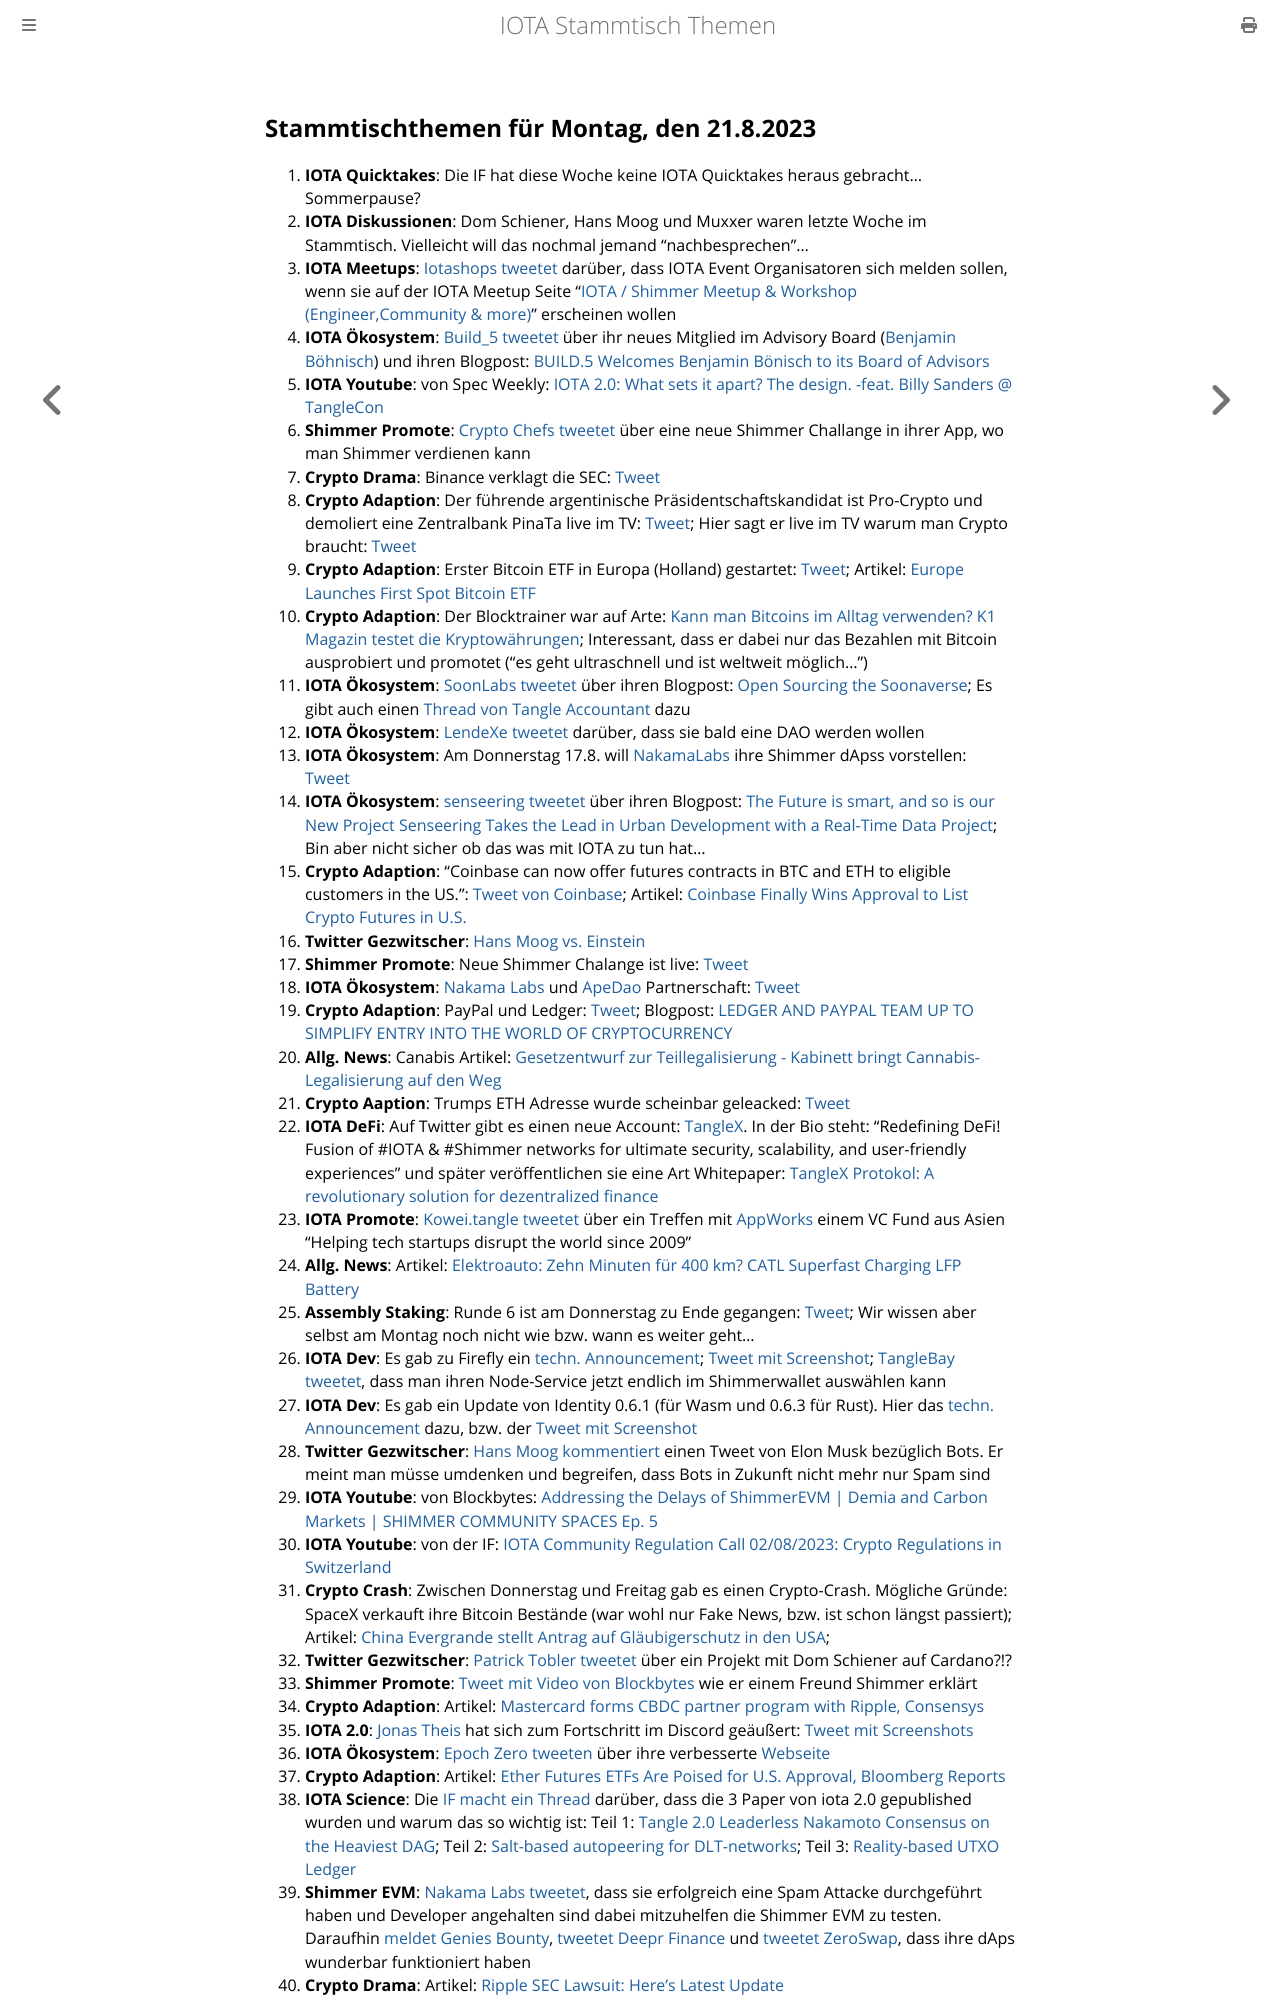

repository: iota-community/community-events · page: stammtisch/2023-08-21/index.html · generator: mdbook

## Stammtischthemen für Montag, den 21.8.2023

1. **IOTA Quicktakes**: Die IF hat diese Woche keine IOTA Quicktakes heraus gebracht... Sommerpause?
2. **IOTA Diskussionen**: Dom Schiener, Hans Moog und Muxxer waren letzte Woche im Stammtisch. Vielleicht will das nochmal jemand "nachbesprechen"...
3. **IOTA Meetups**: [Iotashops tweetet](https://twitter.com/iotashop/status/1690662972815732736?s=20) darüber, dass IOTA Event Organisatoren sich melden sollen, wenn sie auf der IOTA Meetup Seite "[IOTA / Shimmer Meetup & Workshop (Engineer,Community & more)](https://twitter.com/iotashop/status/1690662972815732736?s=20)" erscheinen wollen
4. **IOTA Ökosystem**: [Build_5 tweetet](https://twitter.com/build5tech/status/1691329716534583296?s=20) über ihr neues Mitglied im Advisory Board ([Benjamin Böhnisch](https://twitter.com/BenBoenisch)) und ihren Blogpost: [BUILD.5 Welcomes Benjamin Bönisch to its Board of Advisors](https://build5.com/blog/benjamin-bonisch/)
5. **IOTA Youtube**: von Spec Weekly: [IOTA 2.0: What sets it apart? The design. -feat. Billy Sanders @ TangleCon](https://www.youtube.com/watch?v=t6pY9hEhYn0)
6. **Shimmer Promote**: [Crypto Chefs tweetet](https://twitter.com/cryptochefs_io/status/1691117675437514752?s=20) über eine neue Shimmer Challange in ihrer App, wo man Shimmer verdienen kann
7. **Crypto Drama**: Binance verklagt die SEC: [Tweet](https://twitter.com/WatcherGuru/status/1691322632048693249?s=20)
8. **Crypto Adaption**: Der führende argentinische Präsidentschaftskandidat ist Pro-Crypto und demoliert eine Zentralbank PinaTa live im TV: [Tweet](https://twitter.com/BTC_Culture/status/1691254399002185728?s=20); Hier sagt er live im TV warum man Crypto braucht: [Tweet](https://twitter.com/coinbureau/status/1691342406661160960?s=20)
9. **Crypto Adaption**: Erster Bitcoin ETF in Europa (Holland) gestartet: [Tweet](https://twitter.com/tedtalksmacro/status/1691414249225023489?s=20); Artikel: [Europe Launches First Spot Bitcoin ETF](https://watcher.guru/news/europe-launches-first-spot-bitcoin-etf)
10. **Crypto Adaption**: Der Blocktrainer war auf Arte: [Kann man Bitcoins im Alltag verwenden? K1 Magazin testet die Kryptowährungen](https://www.joyn.de/mediatheken/kabel-eins?utm_source=p7s1_campaigns_youtube_non_paid&utm_medium=avod&utm_campaign=k1_mediathek&utm_creative=youtube_description); Interessant, dass er dabei nur das Bezahlen mit Bitcoin ausprobiert und promotet ("es geht ultraschnell und ist weltweit möglich...")
11. **IOTA Ökosystem**: [SoonLabs tweetet](https://twitter.com/soon_labs/status/1691687647302045762?s=20) über ihren Blogpost: [Open Sourcing the Soonaverse](https://soonlabs.medium.com/open-sourcing-the-soonaverse-ae189da3cfa1); Es gibt auch einen [Thread von Tangle Accountant](https://twitter.com/TangleAcctant/status/1691806663798374742?s=20) dazu
12. **IOTA Ökosystem**: [LendeXe tweetet](https://twitter.com/LendeXeFinance/status/1691562653120922062?s=20) darüber, dass sie bald eine DAO werden wollen
13. **IOTA Ökosystem**: Am Donnerstag 17.8. will [NakamaLabs](https://twitter.com/Nakama_Labs) ihre Shimmer dApss vorstellen: [Tweet](https://twitter.com/Nakama_Labs/status/1691472360090619904?s=20)
14. **IOTA Ökosystem**: [senseering tweetet](https://twitter.com/senseering/status/1691767993737318689?s=20<) über ihren Blogpost: [The Future is smart, and so is our New Project Senseering Takes the Lead in Urban Development with a Real-Time Data Project](https://medium.com/senseering/the-future-is-smart-and-so-is-our-new-project-17ec9cb0ad1); Bin aber nicht sicher ob das was mit IOTA zu tun hat...
15. **Crypto Adaption**: "Coinbase can now offer futures contracts in BTC and ETH to eligible customers in the US.": [Tweet von Coinbase](https://twitter.com/coinbase/status/1691751814004175204?s=20); Artikel: [Coinbase Finally Wins Approval to List Crypto Futures in U.S.](https://www.coindesk.com/business/2023/08/16/coinbase-finally-wins-approval-to-list-crypto-futures-in-us/?utm_campaign=coindesk_main&utm_term=organic&utm_content=editorial&utm_medium=social&utm_source=twitter)
16. **Twitter Gezwitscher**: [Hans Moog vs. Einstein](https://twitter.com/hus_qy/status/1691770887169519957?s=20)
17. **Shimmer Promote**: Neue Shimmer Chalange ist live: [Tweet](https://twitter.com/CryptonaireApp/status/1691766501907509387?s=20)
18. **IOTA Ökosystem**: [Nakama Labs](https://twitter.com/Nakama_Labs) und [ApeDao](https://twitter.com/iotapes) Partnerschaft: [Tweet](https://twitter.com/Nakama_Labs/status/1691796974566080586?s=20)
19. **Crypto Adaption**: PayPal und Ledger: [Tweet](https://twitter.com/Ledger/status/1691798467520139338?s=20); Blogpost: [LEDGER AND PAYPAL TEAM UP TO SIMPLIFY ENTRY INTO THE WORLD OF CRYPTOCURRENCY](https://www.ledger.com/ledger-and-paypal-team-up-to-simplify-entry-into-the-world-of-cryptocurrency)
20. **Allg. News**: Canabis Artikel: [Gesetzentwurf zur Teillegalisierung - Kabinett bringt Cannabis-Legalisierung auf den Weg](https://www.tagesschau.de/inland/innenpolitik/cannabis-legalisierung-kritik-102.html)
21. **Crypto Aaption**: Trumps ETH Adresse wurde scheinbar geleacked: [Tweet](https://twitter.com/hoss_crypto/status/1691889710505886146?s=20)
22. **IOTA DeFi**: Auf Twitter gibt es einen neue Account: [TangleX](https://twitter.com/tangleXfusion). In der Bio steht: "Redefining DeFi! Fusion of #IOTA & #Shimmer networks for ultimate security, scalability, and user-friendly experiences" und später veröffentlichen sie eine Art Whitepaper: [TangleX Protokol: A revolutionary solution for dezentralized finance](https://www.theblock.co/post/246140/mastercard-cbdc-ripple-consensys?utm_source=twitter&utm_medium=social)
23. **IOTA Promote**: [Kowei.tangle tweetet](https://twitter.com/kowei1995/status/1692061393833656551?s=20) über ein Treffen mit [AppWorks](https://twitter.com/AppWorks) einem VC Fund aus Asien "Helping tech startups disrupt the world since 2009"
24. **Allg. News**: Artikel: [Elektroauto: Zehn Minuten für 400 km? CATL Superfast Charging LFP Battery](https://www.heise.de/news/Elektroauto-Zehn-Minuten-fuer-400-km-CATL-Superfast-Charging-LFP-Battery-9245780.html)
25. **Assembly Staking**: Runde 6 ist am Donnerstag zu Ende gegangen: [Tweet](https://twitter.com/assembly_net/status/1692164131623731201?s=20); Wir wissen aber selbst am Montag noch nicht wie bzw. wann es weiter geht...
26. **IOTA Dev**: Es gab zu Firefly ein [techn. Announcement](https://discord.com/channels/397872799483428865/800810467928309790/1141764964823072788); [Tweet mit Screenshot](https://twitter.com/Vrom14286662/status/1692228674563523044?s=20); [TangleBay tweetet](https://twitter.com/tanglebay/status/1692206376586539411?s=20), dass man ihren Node-Service jetzt endlich im Shimmerwallet auswählen kann
27. **IOTA Dev**: Es gab ein Update von Identity 0.6.1 (für Wasm und 0.6.3 für Rust). Hier das [techn. Announcement](https://discord.com/channels/397872799483428865/800810467928309790/1141766542606991390) dazu, bzw. der [Tweet mit Screenshot](https://twitter.com/Vrom14286662/status/1692228879006495132?s=20)
28. **Twitter Gezwitscher**: [Hans Moog kommentiert](https://twitter.com/hus_qy/status/1692197262561026382?s=20) einen Tweet von Elon Musk bezüglich Bots. Er meint man müsse umdenken und begreifen, dass Bots in Zukunft nicht mehr nur Spam sind
29. **IOTA Youtube**: von Blockbytes: [Addressing the Delays of ShimmerEVM | Demia and Carbon Markets | SHIMMER COMMUNITY SPACES Ep. 5](https://www.youtube.com/watch?v=i4bJJBXPaYs)
30. **IOTA Youtube**: von der IF: [IOTA Community Regulation Call 02/08/2023: Crypto Regulations in Switzerland](https://www.youtube.com/watch?v=0GOog4TBKqY&t=1s)
31. **Crypto Crash**: Zwischen Donnerstag und Freitag gab es einen Crypto-Crash. Mögliche Gründe: SpaceX verkauft ihre Bitcoin Bestände (war wohl nur Fake News, bzw. ist schon längst passiert); Artikel: [China Evergrande stellt Antrag auf Gläubigerschutz in den USA](https://www.handelsblatt.com/finanzen/immobilien/immobilien-china-evergrande-stellt-antrag-auf-glaeubigerschutz-in-den-usa/29338668.html);
32. **Twitter Gezwitscher**: [Patrick Tobler tweetet](https://twitter.com/Padierfind/status/1692158536040567067?s=20) über ein Projekt mit Dom Schiener auf Cardano?!?
33. **Shimmer Promote**: [Tweet mit Video von Blockbytes](https://twitter.com/blockbytescom/status/1692176144060354706?s=20) wie er einem Freund Shimmer erklärt
34. **Crypto Adaption**: Artikel: [Mastercard forms CBDC partner program with Ripple, Consensys](https://www.theblock.co/post/246140/mastercard-cbdc-ripple-consensys?utm_source=twitter&utm_medium=social)
35. **IOTA 2.0**: [Jonas Theis](https://twitter.com/jonastheis_) hat sich zum Fortschritt im Discord geäußert: [Tweet mit Screenshots](https://twitter.com/Vrom14286662/status/1692402220287848930?s=20)
36. **IOTA Ökosystem**: [Epoch Zero tweeten](https://twitter.com/Epoch_0/status/1692263028601835889?s=20) über ihre verbesserte [Webseite](https://nft.epochzero.io/)
37. **Crypto Adaption**: Artikel: [Ether Futures ETFs Are Poised for U.S. Approval, Bloomberg Reports](https://www.coindesk.com/markets/2023/08/17/ether-futures-etfs-are-poised-for-us-approval-bloomberg-reports/?utm_term=organic&utm_source=twitter&utm_medium=social&utm_content=editorial&utm_campaign=coindesk_main)
38. **IOTA Science**: Die [IF macht ein Thread](https://twitter.com/iota/status/1692476433719869702?s=20) darüber, dass die 3 Paper von iota 2.0 gepublished wurden und warum das so wichtig ist: Teil 1: [Tangle 2.0 Leaderless Nakamoto Consensus on the Heaviest DAG](https://arxiv.org/abs/2205.02177); Teil 2: [Salt-based autopeering for DLT-networks](https://arxiv.org/abs/2111.02055); Teil 3: [Reality-based UTXO Ledger](https://dl.acm.org/doi/10.1145/3616022)
39. **Shimmer EVM**: [Nakama Labs tweetet](https://twitter.com/Nakama_Labs/status/1692476440045101113?s=20), dass sie erfolgreich eine Spam Attacke durchgeführt haben und Developer angehalten sind dabei mitzuhelfen die Shimmer EVM zu testen. Daraufhin [meldet Genies Bounty](https://twitter.com/Genies_Bounty/status/1692478005958857072?s=20), [tweetet Deepr Finance](https://twitter.com/DeeprFinance/status/1692476976764731584?s=20) und [tweetet ZeroSwap](https://twitter.com/ZeroSwapNFT/status/1692501294143901837?s=20), dass ihre dAps wunderbar funktioniert haben 
40. **Crypto Drama**: Artikel:
